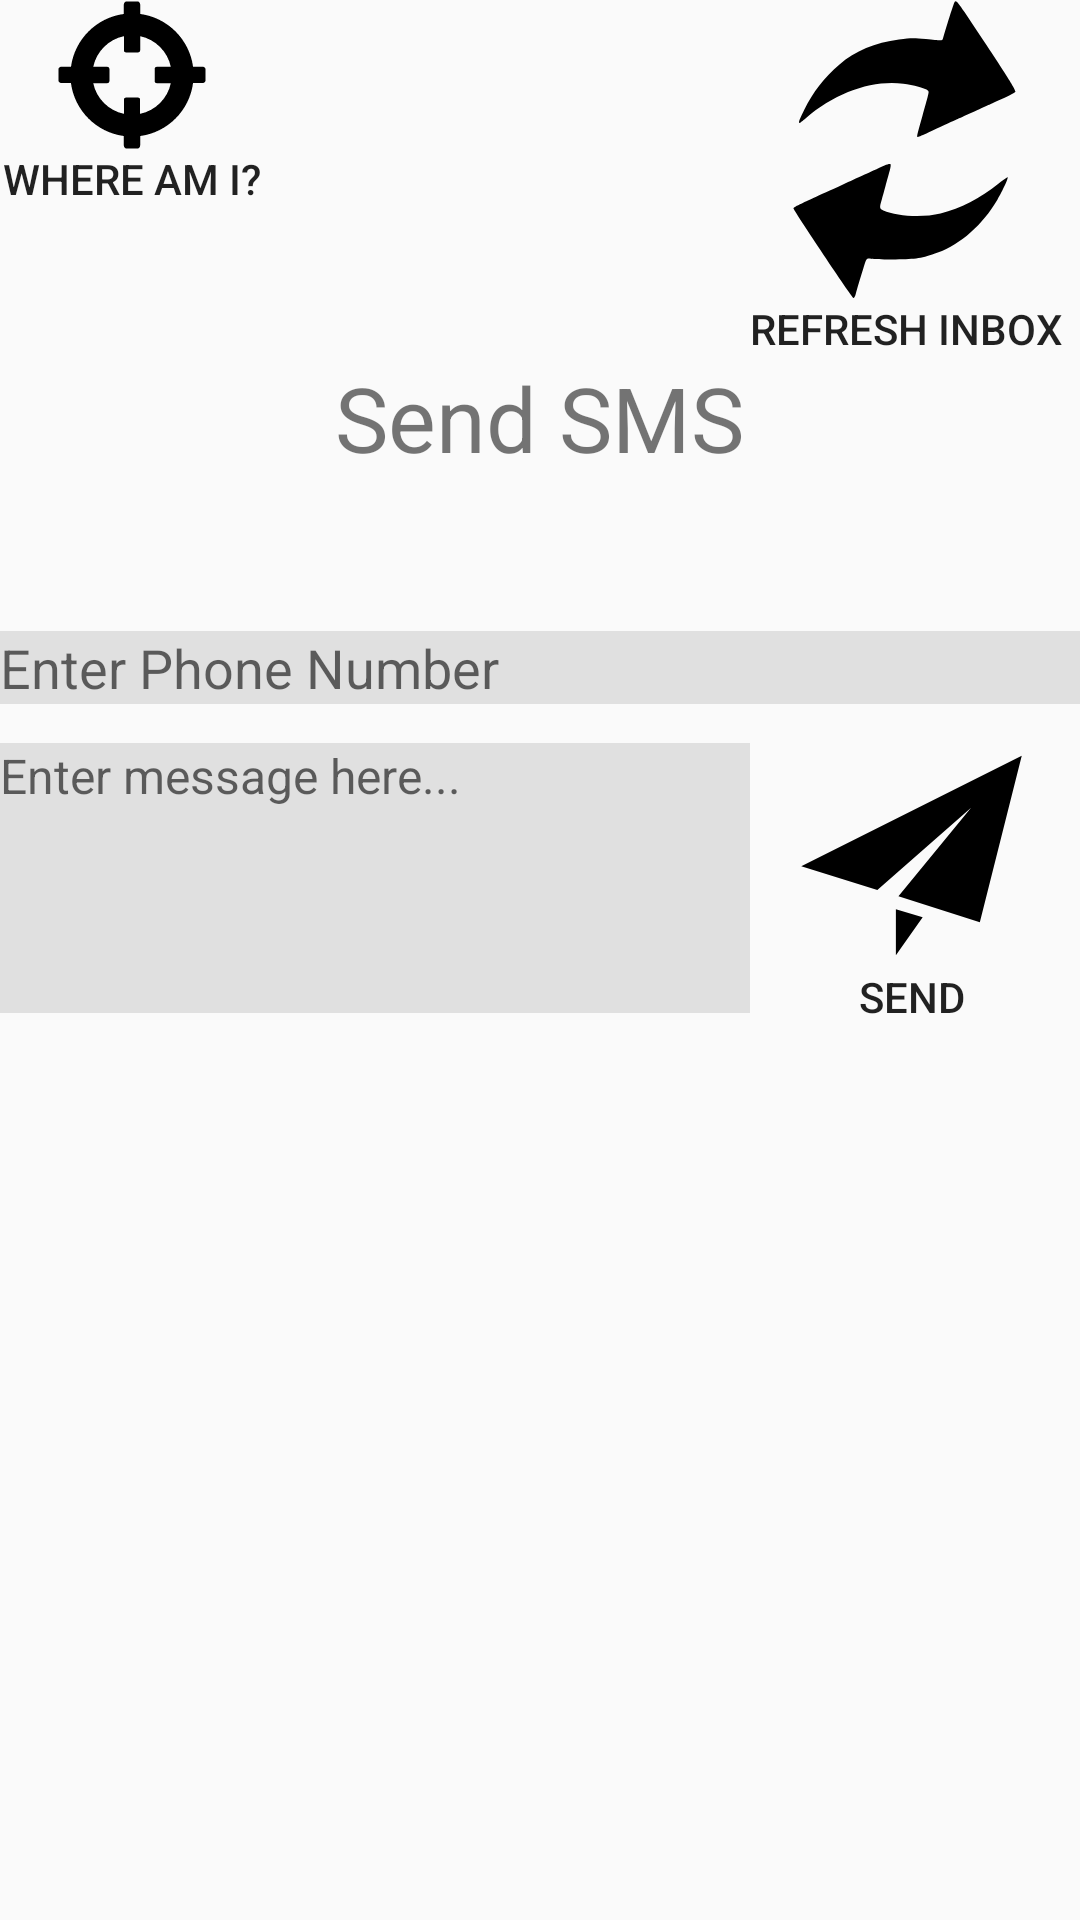

Android layout source for this screen:
<!-- AndroidManifest.xml: application theme AppTheme -->
<!-- res/layout/activity_main.xml -->
<?xml version="1.0" encoding="utf-8"?>
    <RelativeLayout xmlns:android="http://schemas.android.com/apk/res/android"
        xmlns:app="http://schemas.android.com/apk/res-auto"
        xmlns:tools="http://schemas.android.com/tools"
        android:layout_width="match_parent"
        android:layout_height="match_parent"
        tools:context="com.example.androidmessage.androidmessage.MainActivity"
        android:background="@drawable/messagebg"

    >

        <Button
            android:id="@+id/locate"
            android:layout_width="wrap_content"
            android:layout_height="wrap_content"
            android:layout_alignParentLeft="true"
            android:layout_alignParentStart="true"
            android:layout_alignParentTop="true"
            android:onClick=""
            android:text="Where am I?"
            android:background="@android:color/transparent"
            android:drawableTop="@drawable/ic_where"/>

    <Button
        android:id="@+id/send"
        android:layout_width="wrap_content"
        android:layout_height="wrap_content"
        android:layout_alignParentEnd="true"
        android:layout_alignParentRight="true"
        android:layout_alignTop="@+id/input"
        android:onClick="sendMessage"
        android:text="Send"
        android:layout_toEndOf="@+id/textView8"
        android:background="@android:color/transparent"
        android:drawableTop="@drawable/ic_send"/>

    <EditText
            android:id="@+id/phoneEditText"
            android:layout_width="match_parent"
            android:layout_height="wrap_content"
            android:ems="10"
            android:inputType="phone"
            android:hint="Enter Phone Number"
            android:layout_marginTop="51dp"
            android:layout_below="@+id/textView8"
            android:layout_alignParentLeft="true"
            android:background="#E0E0E0"
            android:layout_alignParentStart="true" />

        <TextView
            android:id="@+id/textView8"
            android:layout_width="wrap_content"
            android:layout_height="wrap_content"
            android:text="Send SMS"
            android:textSize="30sp"
            android:layout_centerHorizontal="true"
            android:layout_below="@+id/refreshbt" />

    <EditText
        android:id="@+id/input"
        style="@style/Widget.AppCompat.EditText"
        android:layout_width="250dp"
        android:layout_height="90dp"
        android:layout_marginTop="13dp"
        android:background="#E0E0E0"
        android:gravity="top"
        android:hint="Enter message here..."
        android:textAppearance="@android:style/TextAppearance"
        android:textColor="@android:color/background_dark"
        android:layout_below="@+id/phoneEditText"

        android:layout_alignParentStart="true" />


    <ListView
        android:id="@+id/messages"
        android:layout_width="fill_parent"
        android:layout_height="fill_parent"
        android:keepScreenOn="false"
        android:textFilterEnabled="true"
        android:layout_alignParentLeft="true"
        android:layout_alignParentStart="true"
        android:layout_below="@+id/input"
        android:layout_alignParentRight="true"
        android:layout_alignParentEnd="true"
        android:isScrollContainer="false"

        />


    <Button
        android:id="@+id/refreshbt"
        android:layout_width="wrap_content"
        android:layout_height="wrap_content"
        android:text="Refresh Inbox"
        android:layout_toEndOf="@+id/input"
        android:onClick="refreshInbox"
        android:background="@android:color/transparent"
        android:drawableTop="@drawable/ic_refresh" />


</RelativeLayout>
<!-- resources referenced by this layout -->
<resources>
  <!-- drawable ic_refresh (drawable) -->
  <vector android:height="100dp" android:viewportHeight="300.0"
      android:viewportWidth="300.0" android:width="100dp" xmlns:android="http://schemas.android.com/apk/res/android">
      <path android:fillColor="#FF000000"
          android:pathData="M198.6,1.9c-0.8,1.3 -5.2,14.9 -11.5,36.1 -0.9,2.9 0.1,2.9 -17.3,1.1 -12.3,-1.3 -14.9,-1.2 -26.8,0.4 -24,3.1 -43.8,11.4 -59.5,24.9 -15.7,13.5 -26.3,27.2 -35.1,45.1 -5.1,10.3 -6.2,13.5 -4.8,13.5 0.3,0 3.1,-2.2 6.2,-4.8 30.1,-25.6 65.9,-38.3 97.5,-34.4 9.7,1.2 22.5,4.7 24.5,6.6 1.5,1.4 1.5,1.1 -5.4,25.6 -5.8,20.8 -5.9,21 -4.4,21 0.6,0 5.3,-2 10.3,-4.4 11.8,-5.6 22.1,-10.4 27.2,-12.6 2.2,-1 7.6,-3.4 12,-5.5 4.4,-2 9.9,-4.5 12.3,-5.6 2.3,-1 6.1,-2.8 8.5,-3.8 2.3,-1.1 9.1,-4.2 15.2,-6.9 6,-2.7 11.4,-5.6 11.9,-6.5 0.9,-1.4 -9.5,-17.7 -50.9,-79.6 -6.9,-10.3 -8.7,-12.2 -9.9,-10.2z" android:strokeColor="#00000000"/>
      <path android:fillColor="#FF000000"
          android:pathData="M128.5,165.4c-2.7,1.3 -7.5,3.4 -10.5,4.9 -3,1.4 -17,7.8 -31,14.2 -51.7,23.6 -49.6,22.6 -49.2,24.5 0.6,2.6 58.5,89 59.7,89 0.7,0 1.7,-1.9 2.3,-4.3 0.6,-2.3 2,-7.4 3.2,-11.2 1.2,-3.9 3,-9.7 4,-13 3.5,-11.8 3.4,-11.6 8.2,-10.8 2.4,0.5 13.3,0.8 24.3,0.7 20.9,-0.1 26.3,-0.9 42.3,-6.8 23.1,-8.6 44.9,-27.9 59.6,-52.9 5.5,-9.5 11.1,-21.6 10.2,-22.4 -0.2,-0.2 -4,2.4 -8.3,5.8 -20.1,16 -38.1,25.3 -58.8,30.4 -17.5,4.3 -44.1,2.9 -57.2,-3 -3.7,-1.7 -3.9,-2.7 -1.8,-9.9 0.8,-2.8 2.6,-9.4 4,-14.6 1.4,-5.2 3.3,-12.1 4.2,-15.3 1,-3.5 1.3,-6.1 0.7,-6.6 -0.5,-0.5 -3,0 -5.9,1.3z" android:strokeColor="#00000000"/>
  </vector>
  <!-- drawable ic_send (drawable) -->
  <vector android:height="75dp" android:viewportHeight="1000.0"
      android:viewportWidth="1000.0" android:width="75dp" xmlns:android="http://schemas.android.com/apk/res/android">
      <path android:fillColor="#FF000000" android:pathData="M10,547.3l338.2,105.9l416.6,-365.6L442,681.4l361.7,115.4L990,56.9L10,547.3zM430.6,943.1l119.1,-168.3l-119.1,-35.4V943.1z"/>
  </vector>
  <!-- drawable ic_where (drawable) -->
  <vector android:height="50dp" android:viewportHeight="1000.0"
      android:viewportWidth="1000.0" android:width="50dp" xmlns:android="http://schemas.android.com/apk/res/android">
      <path android:fillColor="#FF000000" android:pathData="M966.4,444.4h-59.4C882.1,262 737.4,117.6 555,93.1l-0.1,-59.5c0,-13 -7.1,-23.6 -15.9,-23.6l-78,0.1c-8.7,0 -15.8,10.6 -15.8,23.7l0.1,59.3c-182.3,24.5 -327,169 -351.9,351.3H33.6c-13.1,0 -23.6,7.1 -23.6,15.9v78c0,8.7 10.6,15.8 23.6,15.8H93c24.3,183 169.2,328.1 352.1,352.7l0.1,59.4c0,13.1 7,23.7 15.8,23.7l78,-0.1c8.8,0 15.8,-10.6 15.8,-23.6v-59.4c182.9,-24.5 327.9,-169.7 352.2,-352.7h59.2c13.1,0 23.7,-7.1 23.7,-15.8v-78C990,451.5 979.5,444.4 966.4,444.4L966.4,444.4zM663.9,554.2h94.9c-10.4,50.2 -35.1,95.8 -71.9,132.7c-36.8,36.8 -82.4,61.4 -132.8,71.8v-94.9c0,-7.3 -5.9,-13.1 -13.1,-13.1H459c-7.3,0 -13.1,5.8 -13.1,13.1v94.9c-50.3,-10.4 -96,-35.1 -132.7,-71.8c-36.8,-36.9 -61.4,-82.5 -71.8,-132.7h94.9c7.2,0 13.1,-5.9 13.1,-13.2v-82c0,-7.3 -5.9,-13.2 -13.1,-13.2h-94.9c10.4,-50.1 35.1,-95.8 71.8,-132.6c36.8,-36.9 82.5,-61.6 132.7,-71.9v95c0,7.2 5.8,13 13.1,13h82.1c7.2,0 13.1,-5.8 13.1,-13v-95c50.3,10.4 96,35.1 132.8,71.9c36.8,36.8 61.5,82.5 71.9,132.6h-94.9c-7.3,0 -13.1,5.9 -13.1,13.2v82C650.8,548.2 656.7,554.2 663.9,554.2L663.9,554.2z"/>
  </vector>
  <style name="AppTheme" parent="Theme.AppCompat.DayNight.DarkActionBar">
          
          <item name="colorAccent">@color/colorAccent</item>
  
  
      </style>
  <!-- not gathered from this repository: default colours our renderer supplied (Android Studio template values) -->
  <color name="colorAccent">#FF03DAC5</color>
</resources>
